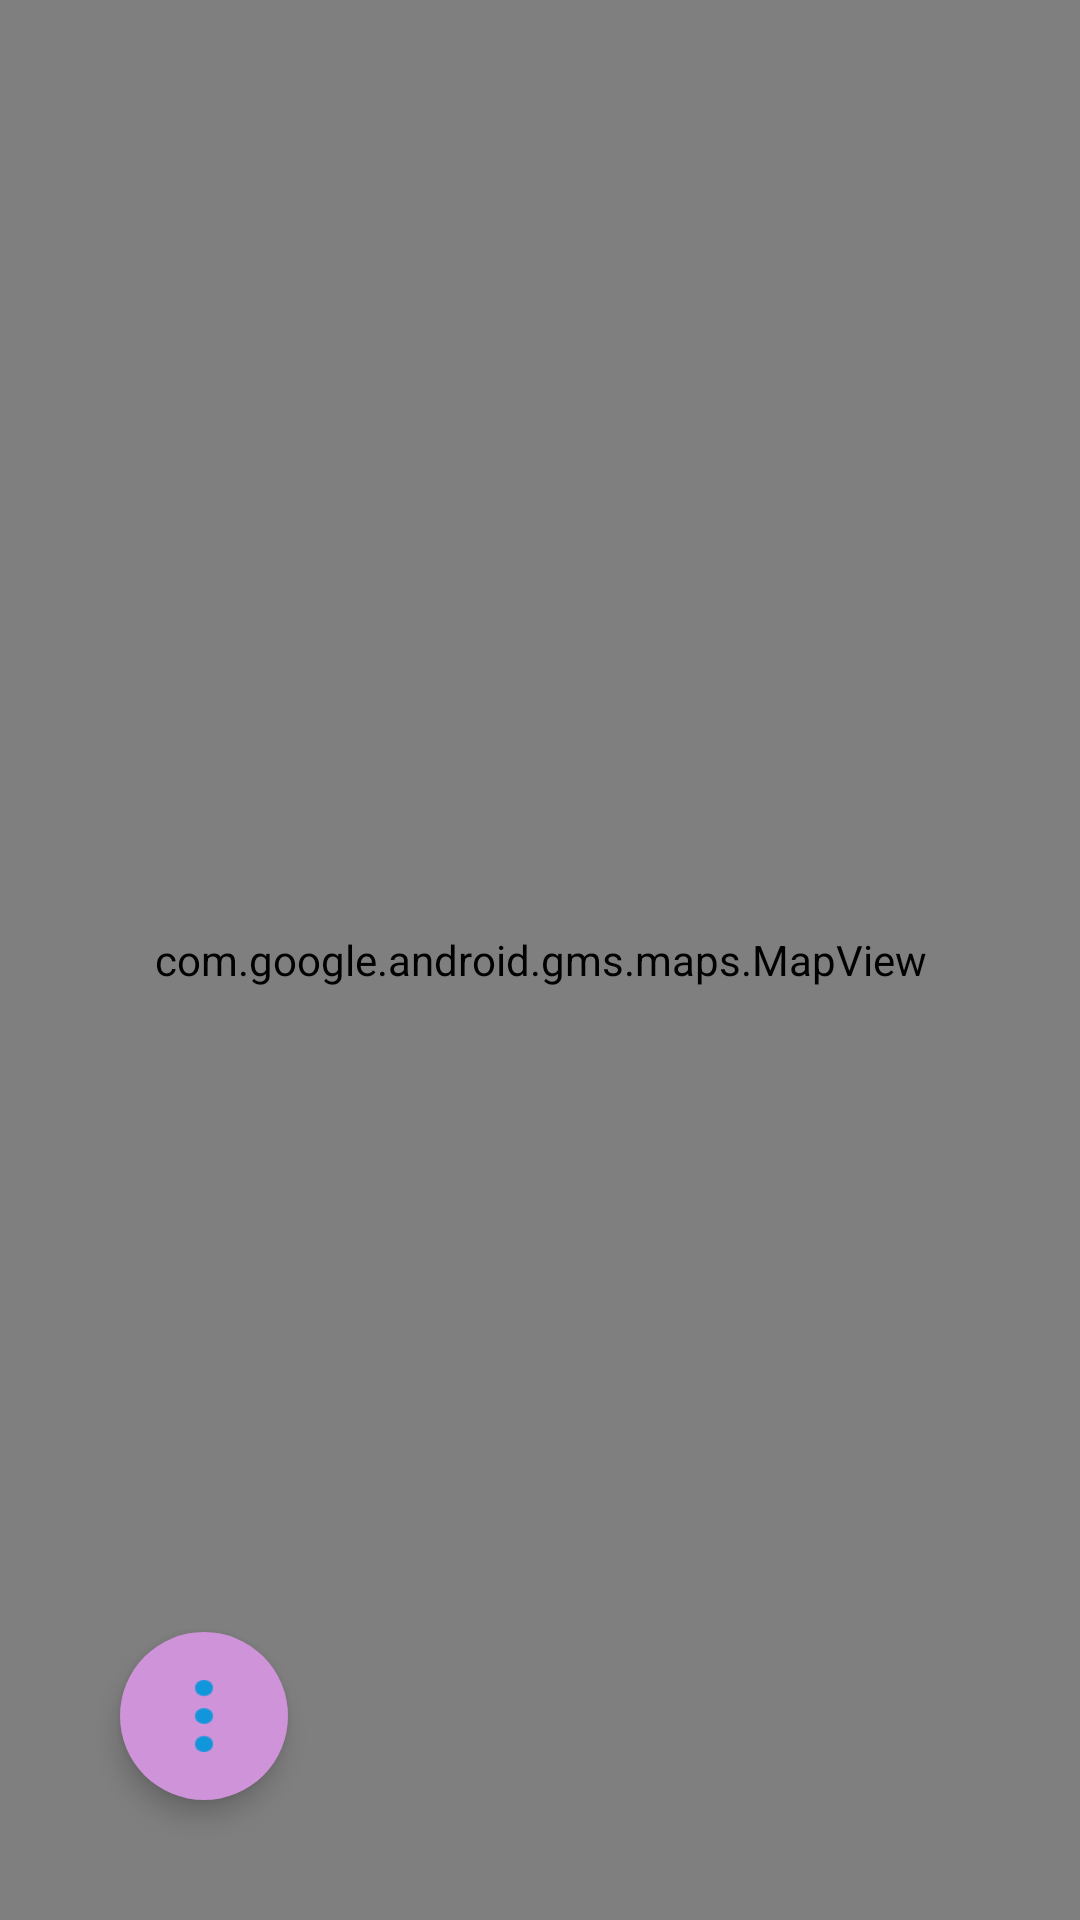

The Android layout XML behind this screen, and the referenced resources:
<!-- AndroidManifest.xml: application theme Theme.Design.Light.NoActionBar -->
<!-- res/layout/activity_main.xml -->
<?xml version="1.0" encoding="utf-8"?>
<RelativeLayout xmlns:android="http://schemas.android.com/apk/res/android"
    xmlns:app="http://schemas.android.com/apk/res-auto"
    xmlns:tools="http://schemas.android.com/tools"
    android:layout_width="match_parent"
    android:layout_height="match_parent"
    tools:context=".MainActivity">

    <com.google.android.gms.maps.MapView
        android:id="@+id/mapview"
        android:layout_width="match_parent"
        android:layout_height="match_parent"/>

    <com.google.android.material.floatingactionbutton.FloatingActionButton
        android:id="@+id/fb"
        android:layout_width="wrap_content"
        android:layout_height="wrap_content"
        android:scaleType="fitXY"
        android:layout_alignParentBottom="true"
        android:layout_marginStart="40dp"
        android:layout_marginBottom="40dp"
        android:src="@mipmap/option"
        app:backgroundTint="#CE93D8"
        app:elevation="5dp"
        app:pressedTranslationZ="12dp"
        app:fabSize="normal"
        app:borderWidth="0dp"
        app:rippleColor="#cccccc" />
</RelativeLayout>
<!-- resources referenced by this layout -->
<resources>
  <!-- mipmap option: png bitmap (mipmap-xxhdpi, 927 bytes) -->
</resources>
